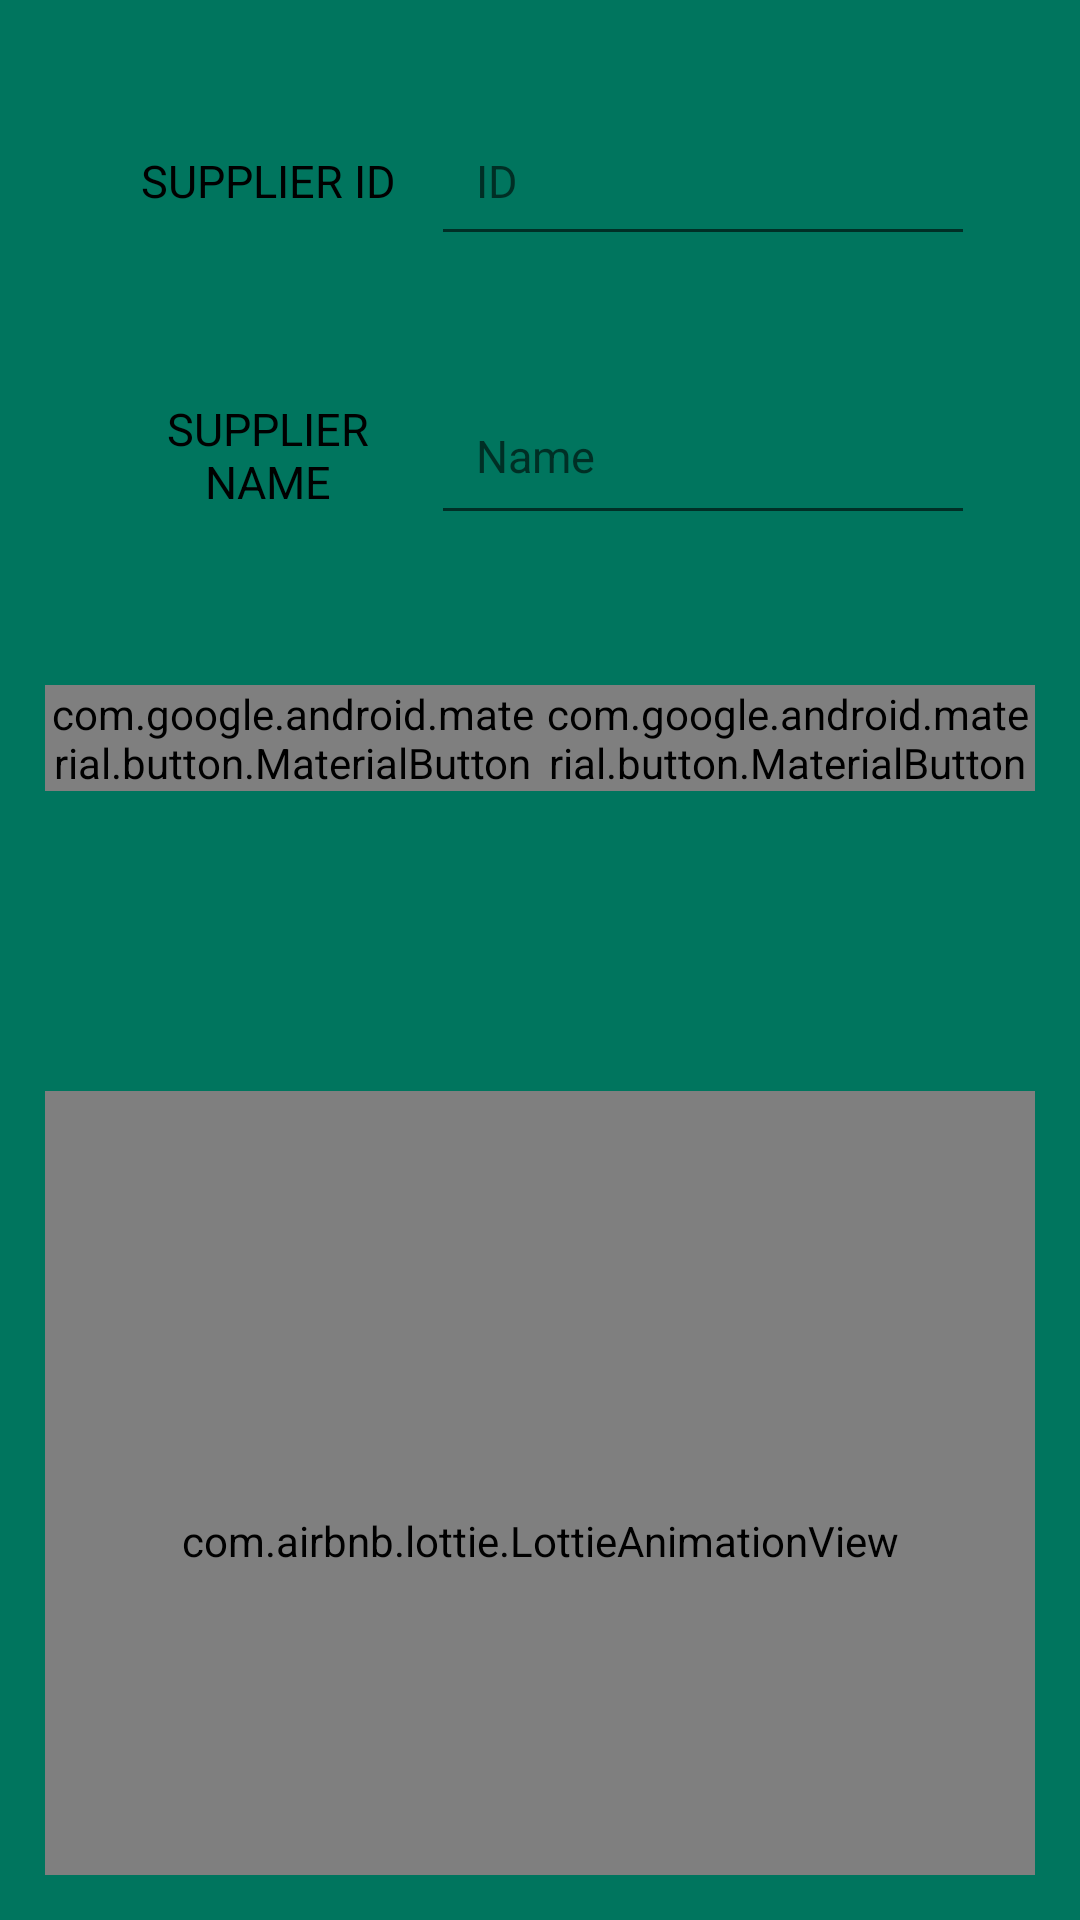

Write the Android layout XML for this screen, with the resource values it uses.
<!-- AndroidManifest.xml: application theme Theme.TeaPlucker -->
<!-- res/layout/activity_add_suplier.xml -->
<?xml version="1.0" encoding="utf-8"?>
<LinearLayout xmlns:android="http://schemas.android.com/apk/res/android"
    xmlns:app="http://schemas.android.com/apk/res-auto"
    xmlns:tools="http://schemas.android.com/tools"
    android:layout_width="match_parent"
    android:layout_height="match_parent"
    tools:context=".AddSuplierActivity"
    style="@style/SCREEN">

    <LinearLayout
        android:layout_width="match_parent"
        android:layout_height="wrap_content"
        android:orientation="vertical"
        android:padding="15dp">

       <LinearLayout
           android:layout_width="match_parent"
           android:layout_height="wrap_content"
           android:orientation="horizontal"
           tools:ignore="Suspicious0dp"
           android:padding="20dp">

           <TextView
               android:layout_width="0dp"
               android:layout_height="match_parent"
               android:layout_weight=".6"
               android:text="SUPPLIER ID"
               android:gravity="center"
               style="@style/TEXT"/>

           <EditText
               android:id="@+id/Et_Id"
               android:layout_width="0dp"
               android:layout_height="match_parent"
               android:layout_weight="1"
               style="@style/TEXT"
               android:hint="ID"
               android:textSize="15dp"
               android:padding="15dp" />

       </LinearLayout>

        <LinearLayout
            android:layout_width="match_parent"
            android:layout_height="wrap_content"
            android:orientation="horizontal"
            tools:ignore="Suspicious0dp"
            android:padding="20dp">

            <TextView
                android:layout_width="0dp"
                android:layout_height="match_parent"
                android:layout_weight=".6"
                android:text="SUPPLIER NAME"
                android:gravity="center"
                style="@style/TEXT"/>

            <EditText
                android:id="@+id/Et_name"
                android:layout_width="0dp"
                android:layout_height="match_parent"
                android:layout_weight="1"
                style="@style/TEXT"
                android:hint="Name"
                android:padding="15dp"
                android:textSize="15dp"/>


        </LinearLayout>

        <LinearLayout
            android:layout_width="match_parent"
            android:layout_height="wrap_content"
            android:orientation="horizontal"
            tools:ignore="Suspicious0dp">

            <com.google.android.material.button.MaterialButton
                android:id="@+id/Btn_back"
                android:layout_width="0dp"
                android:layout_height="wrap_content"
                android:layout_weight="1"
                android:text="BACK"
                app:cornerRadius="15dp"
                android:layout_marginTop="30dp"
                style="@style/BUTTON"/>

            <com.google.android.material.button.MaterialButton
                android:id="@+id/Brn_Add_Supplier"
                android:layout_width="0dp"
                android:layout_height="wrap_content"
                android:layout_weight="1"
                android:text="ADD"
                app:cornerRadius="15dp"
                android:layout_marginTop="30dp"
                style="@style/BUTTON_D"/>


        </LinearLayout>

        <com.airbnb.lottie.LottieAnimationView
            android:id="@+id/lav_add_data"
            android:layout_width="match_parent"
            android:layout_height="300dp"
            android:layout_gravity="center"
            android:layout_marginStart="0dp"
            android:layout_marginEnd="0dp"
            android:layout_marginTop="100dp"
            app:lottie_autoPlay="true"
            app:lottie_fileName="add_product.json"/>


    </LinearLayout>


</LinearLayout>
<!-- resources referenced by this layout -->
<resources>
  <style name="BUTTON">
          <item name="android:background">#1C352D</item>
          <item name="android:textColor">#FFF</item>
      </style>
  <style name="BUTTON_D">
          <item name="android:background">#808080</item>
          <item name="android:textColor">#000000</item>
      </style>
  <style name="SCREEN">
          <item name="android:background">@color/colorPrimary</item>
  
      </style>
  <style name="TEXT">
          <item name="android:textColor">#000</item>
          <item name="android:textSize">15sp</item>
  
      </style>
  <style name="Theme.TeaPlucker" parent="Theme.AppCompat.DayNight.NoActionBar">
          <item name="colorPrimary">@color/colorPrimary</item>
          <item name="colorPrimaryDark">@color/colorPrimaryDark</item>
          <item name="colorAccent">@color/colorAccent</item>
      </style>
  <color name="colorPrimary">#00755E</color>
  <color name="colorPrimaryDark">#50C878</color>
  <color name="colorAccent">#39FF14</color>
</resources>
